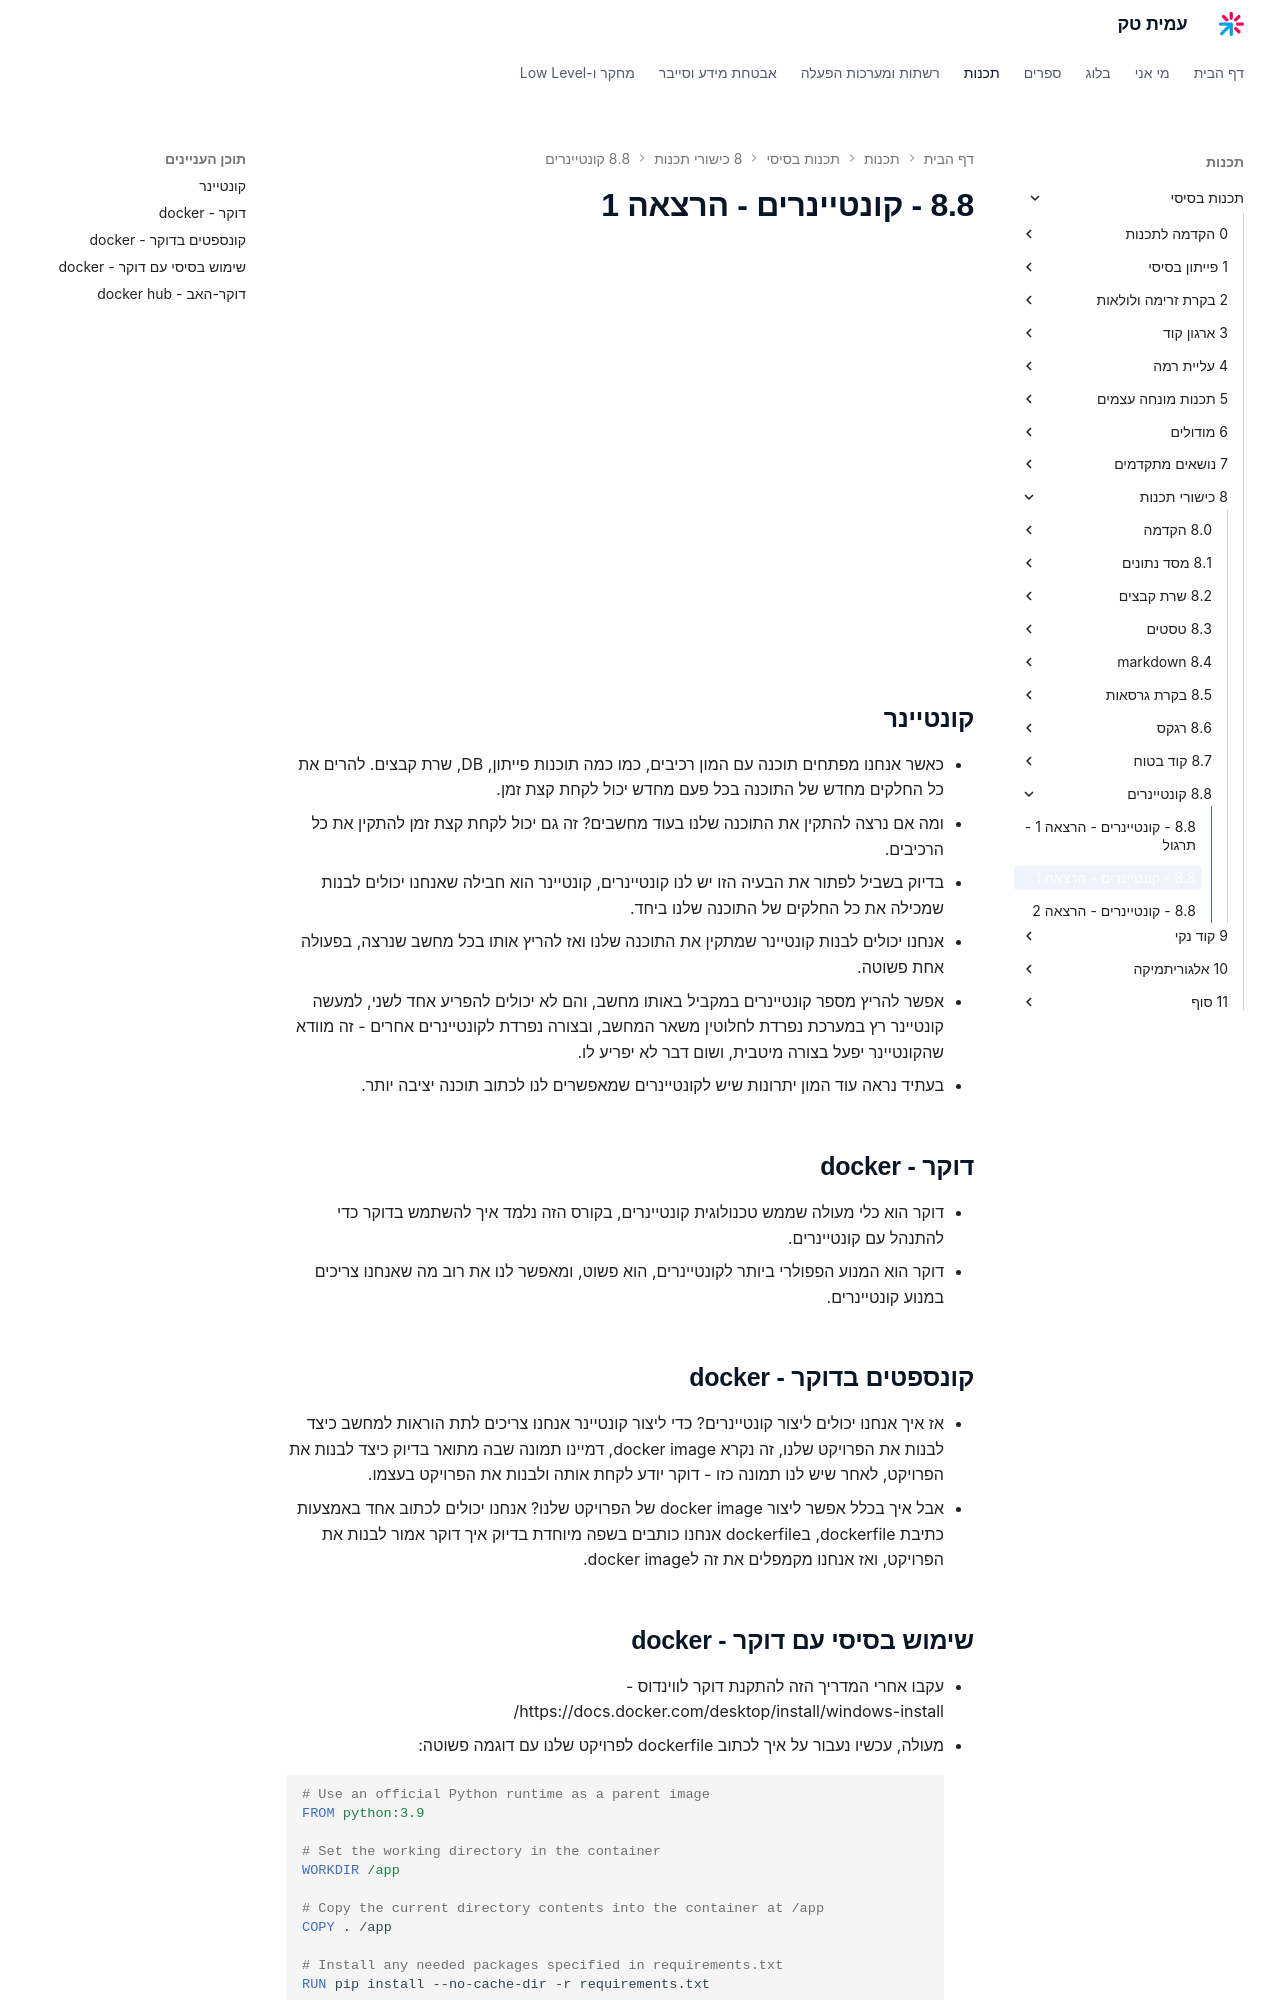

repository: AmitPinchasi/amittech · page: תכנות-בסיסי/8 - כישורי תכנות/8.8 - קונטיינרים/8.8 - קונטיינרים - הרצאה 1/index.html · generator: mkdocs

## קונטיינר
- כאשר אנחנו מפתחים תוכנה עם המון רכיבים, כמו כמה תוכנות פייתון, DB, שרת קבצים. להרים את כל החלקים מחדש של התוכנה בכל פעם מחדש יכול לקחת קצת זמן.
- ומה אם נרצה להתקין את התוכנה שלנו בעוד מחשבים? זה גם יכול לקחת קצת זמן להתקין את כל הרכיבים.
- בדיוק בשביל לפתור את הבעיה הזו יש לנו קונטיינרים, קונטיינר הוא חבילה שאנחנו יכולים לבנות שמכילה את כל החלקים של התוכנה שלנו ביחד.
- אנחנו יכולים לבנות קונטיינר שמתקין את התוכנה שלנו ואז להריץ אותו בכל מחשב שנרצה, בפעולה אחת פשוטה.
- אפשר להריץ מספר קונטיינרים במקביל באותו מחשב, והם לא יכולים להפריע אחד לשני, למעשה קונטיינר רץ במערכת נפרדת לחלוטין משאר המחשב, ובצורה נפרדת לקונטיינרים אחרים - זה מוודא שהקונטיינר יפעל בצורה מיטבית, ושום דבר לא יפריע לו.
- בעתיד נראה עוד המון יתרונות שיש לקונטיינרים שמאפשרים לנו לכתוב תוכנה יציבה יותר. 

## דוקר - docker
- דוקר הוא כלי מעולה שממש טכנולוגית קונטיינרים, בקורס הזה נלמד איך להשתמש בדוקר כדי להתנהל עם קונטיינרים.
- דוקר הוא המנוע הפפולרי ביותר לקונטיינרים, הוא פשוט, ומאפשר לנו את רוב מה שאנחנו צריכים במנוע קונטיינרים.

## קונספטים בדוקר - docker
- אז איך אנחנו יכולים ליצור קונטיינרים? כדי ליצור קונטיינר אנחנו צריכים לתת הוראות למחשב כיצד לבנות את הפרויקט שלנו, זה נקרא docker image, דמיינו תמונה שבה מתואר בדיוק כיצד לבנות את הפרויקט, לאחר שיש לנו תמונה כזו - דוקר יודע לקחת אותה ולבנות את הפרויקט בעצמו. 
- אבל איך בכלל אפשר ליצור docker image של הפרויקט שלנו? אנחנו יכולים לכתוב אחד באמצעות כתיבת dockerfile, בdockerfile אנחנו כותבים בשפה מיוחדת בדיוק איך דוקר אמור לבנות את הפרויקט, ואז אנחנו מקמפלים את זה לdocker image.
